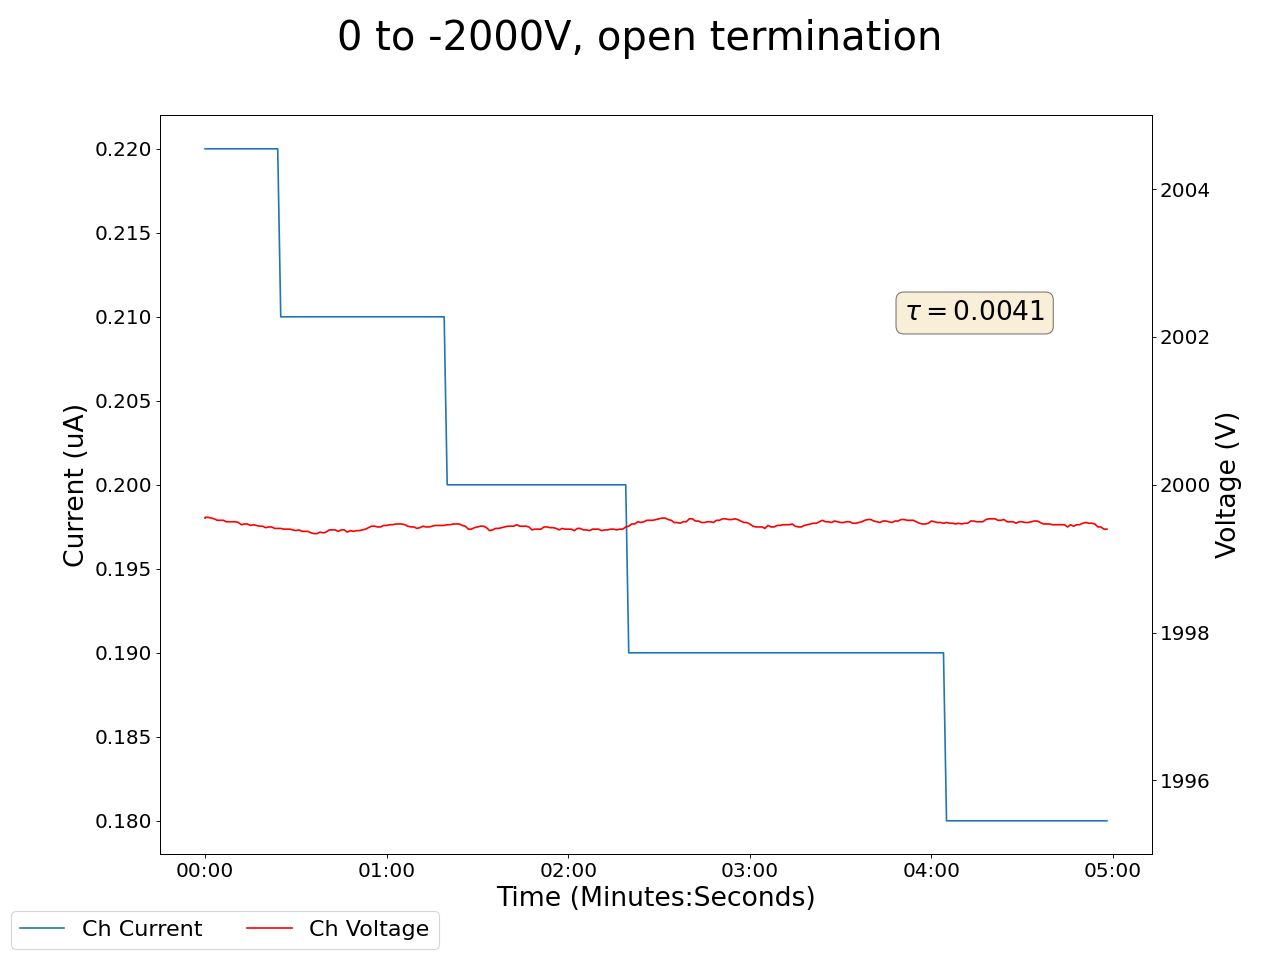

Data behind this chart, as committed beside it:
2025-02-18 16:26:58.161232, 0.4000000059604645, 0.0, 0.03999999910593033, 0.0, 0.14000000059604645, 0.0, 0.14000000059604645, 0.0, 0.05000000074505806, 0.0, 0.0, 0.0, 0.12999999523162842, 0.0, 0.9300000071525574, 0.0, 1999.550048828125, 0.2199999988079071, 2000.8699951171875, 0.18000000715255737, 1999.81005859375, 0.23000000417232513, 2000.68994140625
2025-02-18 16:26:59.161185, 0.4, 0.0, 0.04, 0.0, 0.14, 0.0, 0.14, 0.0, 0.05, 0.0, 0.0, 0.0, 0.13, 0.0, 0.93, 0.0, 2000, 0.22, 2001, 0.18, 2000, 0.23, 2001
2025-02-18 16:27:00.161185, 0.4, 0.0, 0.04, 0.0, 0.14, 0.0, 0.14, 0.0, 0.05, 0.0, 0.0, 0.0, 0.13, 0.0, 0.93, 0.0, 2000, 0.22, 2001, 0.18, 2000, 0.23, 2001
2025-02-18 16:27:01.161186, 0.4, 0.0, 0.04, 0.0, 0.14, 0.0, 0.14, 0.0, 0.05, 0.0, 0.0, 0.0, 0.13, 0.0, 0.93, 0.0, 2000, 0.22, 2001, 0.18, 2000, 0.23, 2001
2025-02-18 16:27:02.161186, 0.4, 0.0, 0.04, 0.0, 0.14, 0.0, 0.14, 0.0, 0.05, 0.0, 0.0, 0.0, 0.13, 0.0, 0.93, 0.0, 2000, 0.22, 2001, 0.18, 2000, 0.23, 2001
2025-02-18 16:27:03.161186, 0.4, 0.0, 0.04, 0.0, 0.14, 0.0, 0.14, 0.0, 0.05, 0.0, 0.0, 0.0, 0.13, 0.0, 0.93, 0.0, 2000, 0.22, 2001, 0.18, 2000, 0.23, 2001
2025-02-18 16:27:04.161185, 0.4, 0.0, 0.04, 0.0, 0.14, 0.0, 0.14, 0.0, 0.05, 0.0, 0.0, 0.0, 0.13, 0.0, 0.93, 0.0, 2000, 0.22, 2001, 0.18, 2000, 0.23, 2001
2025-02-18 16:27:05.161185, 0.4, 0.0, 0.04, 0.0, 0.14, 0.0, 0.14, 0.0, 0.05, 0.0, 0.0, 0.0, 0.13, 0.0, 0.93, 0.0, 2000, 0.22, 2001, 0.18, 2000, 0.23, 2001
2025-02-18 16:27:06.161186, 0.4, 0.0, 0.04, 0.0, 0.14, 0.0, 0.14, 0.0, 0.05, 0.0, 0.0, 0.0, 0.13, 0.0, 0.93, 0.0, 2000, 0.22, 2001, 0.18, 2000, 0.23, 2001
2025-02-18 16:27:07.161186, 0.4, 0.0, 0.04, 0.0, 0.14, 0.0, 0.14, 0.0, 0.05, 0.0, 0.0, 0.0, 0.13, 0.0, 0.93, 0.0, 2000, 0.22, 2001, 0.18, 2000, 0.23, 2001
2025-02-18 16:27:08.161186, 0.4, 0.0, 0.04, 0.0, 0.14, 0.0, 0.14, 0.0, 0.05, 0.0, 0.0, 0.0, 0.13, 0.0, 0.93, 0.0, 2000, 0.22, 2001, 0.18, 2000, 0.23, 2001
2025-02-18 16:27:09.161186, 0.4, 0.0, 0.04, 0.0, 0.14, 0.0, 0.14, 0.0, 0.05, 0.0, 0.0, 0.0, 0.13, 0.0, 0.93, 0.0, 2000, 0.22, 2001, 0.18, 2000, 0.23, 2001
2025-02-18 16:27:10.161185, 0.4, 0.0, 0.04, 0.0, 0.14, 0.0, 0.14, 0.0, 0.05, 0.0, 0.0, 0.0, 0.13, 0.0, 0.93, 0.0, 1999, 0.22, 2001, 0.18, 2000, 0.23, 2001
2025-02-18 16:27:11.161186, 0.4, 0.0, 0.04, 0.0, 0.14, 0.0, 0.14, 0.0, 0.05, 0.0, 0.0, 0.0, 0.13, 0.0, 0.93, 0.0, 1999, 0.22, 2001, 0.18, 2000, 0.23, 2001
2025-02-18 16:27:12.161186, 0.4, 0.0, 0.04, 0.0, 0.14, 0.0, 0.14, 0.0, 0.05, 0.0, 0.0, 0.0, 0.13, 0.0, 0.93, 0.0, 1999, 0.22, 2001, 0.18, 2000, 0.23, 2001
2025-02-18 16:27:13.161186, 0.4, 0.0, 0.04, 0.0, 0.14, 0.0, 0.14, 0.0, 0.05, 0.0, 0.0, 0.0, 0.13, 0.0, 0.93, 0.0, 1999, 0.22, 2001, 0.18, 2000, 0.23, 2001
2025-02-18 16:27:14.161186, 0.4, 0.0, 0.04, 0.0, 0.14, 0.0, 0.14, 0.0, 0.05, 0.0, 0.0, 0.0, 0.13, 0.0, 0.92, 0.0, 1999, 0.22, 2001, 0.18, 2000, 0.23, 2001
2025-02-18 16:27:15.161185, 0.4, 0.0, 0.04, 0.0, 0.14, 0.0, 0.14, 0.0, 0.05, 0.0, 0.0, 0.0, 0.13, 0.0, 0.92, 0.0, 1999, 0.22, 2001, 0.18, 2000, 0.23, 2001
2025-02-18 16:27:16.161186, 0.4, 0.0, 0.04, 0.0, 0.14, 0.0, 0.14, 0.0, 0.05, 0.0, 0.0, 0.0, 0.13, 0.0, 0.92, 0.0, 1999, 0.22, 2001, 0.18, 2000, 0.23, 2001
2025-02-18 16:27:17.161186, 0.4, 0.0, 0.04, 0.0, 0.14, 0.0, 0.14, 0.0, 0.05, 0.0, 0.0, 0.0, 0.13, 0.0, 0.92, 0.0, 1999, 0.22, 2001, 0.18, 2000, 0.23, 2001
2025-02-18 16:27:18.161186, 0.4, 0.0, 0.04, 0.0, 0.14, 0.0, 0.14, 0.0, 0.05, 0.0, 0.0, 0.0, 0.13, 0.0, 0.92, 0.0, 1999, 0.22, 2001, 0.18, 2000, 0.23, 2001
2025-02-18 16:27:19.161185, 0.4, 0.0, 0.04, 0.0, 0.14, 0.0, 0.14, 0.0, 0.05, 0.0, 0.0, 0.0, 0.13, 0.0, 0.92, 0.0, 1999, 0.22, 2001, 0.18, 2000, 0.23, 2001
2025-02-18 16:27:20.161186, 0.4, 0.0, 0.04, 0.0, 0.14, 0.0, 0.14, 0.0, 0.05, 0.0, 0.0, 0.0, 0.13, 0.0, 0.92, 0.0, 1999, 0.22, 2001, 0.18, 2000, 0.23, 2001
2025-02-18 16:27:21.161186, 0.4, 0.0, 0.04, 0.0, 0.14, 0.0, 0.14, 0.0, 0.05, 0.0, 0.0, 0.0, 0.13, 0.0, 0.92, 0.0, 1999, 0.22, 2001, 0.18, 2000, 0.23, 2001
2025-02-18 16:27:22.161186, 0.4, 0.0, 0.04, 0.0, 0.14, 0.0, 0.14, 0.0, 0.05, 0.0, 0.0, 0.0, 0.13, 0.0, 0.92, 0.0, 1999, 0.22, 2001, 0.18, 2000, 0.23, 2001
2025-02-18 16:27:23.161186, 0.4, 0.0, 0.04, 0.0, 0.14, 0.0, 0.14, 0.0, 0.05, 0.0, 0.0, 0.0, 0.13, 0.0, 0.92, 0.0, 1999, 0.22, 2001, 0.18, 2000, 0.23, 2001
2025-02-18 16:27:24.161186, 0.4, 0.0, 0.04, 0.0, 0.14, 0.0, 0.14, 0.0, 0.05, 0.0, 0.0, 0.0, 0.13, 0.0, 0.92, 0.0, 1999, 0.21, 2001, 0.18, 2000, 0.23, 2001
2025-02-18 16:27:25.161186, 0.4, 0.0, 0.04, 0.0, 0.14, 0.0, 0.14, 0.0, 0.05, 0.0, 0.0, 0.0, 0.13, 0.0, 0.93, 0.0, 1999, 0.21, 2001, 0.18, 2000, 0.23, 2001
2025-02-18 16:27:26.161186, 0.4, 0.0, 0.04, 0.0, 0.14, 0.0, 0.14, 0.0, 0.05, 0.0, 0.0, 0.0, 0.13, 0.0, 0.93, 0.0, 1999, 0.21, 2001, 0.18, 2000, 0.23, 2001
2025-02-18 16:27:27.161185, 0.4, 0.0, 0.04, 0.0, 0.14, 0.0, 0.14, 0.0, 0.05, 0.0, 0.0, 0.0, 0.13, 0.0, 0.93, 0.0, 1999, 0.21, 2001, 0.18, 2000, 0.23, 2001
2025-02-18 16:27:28.161185, 0.4, 0.0, 0.04, 0.0, 0.14, 0.0, 0.14, 0.0, 0.05, 0.0, 0.0, 0.0, 0.13, 0.0, 0.93, 0.0, 1999, 0.21, 2001, 0.18, 2000, 0.22, 2001
2025-02-18 16:27:29.161186, 0.4, 0.0, 0.04, 0.0, 0.14, 0.0, 0.14, 0.0, 0.05, 0.0, 0.0, 0.0, 0.13, 0.0, 0.93, 0.0, 1999, 0.21, 2001, 0.18, 2000, 0.22, 2001
2025-02-18 16:27:30.161186, 0.4, 0.0, 0.04, 0.0, 0.14, 0.0, 0.14, 0.0, 0.05, 0.0, 0.0, 0.0, 0.13, 0.0, 0.93, 0.0, 1999, 0.21, 2000, 0.18, 2000, 0.22, 2001
2025-02-18 16:27:31.161186, 0.4, 0.0, 0.04, 0.0, 0.14, 0.0, 0.14, 0.0, 0.05, 0.0, 0.0, 0.0, 0.13, 0.0, 0.93, 0.0, 1999, 0.21, 2000, 0.18, 2000, 0.22, 2001
2025-02-18 16:27:32.161185, 0.4, 0.0, 0.04, 0.0, 0.14, 0.0, 0.14, 0.0, 0.05, 0.0, 0.0, 0.0, 0.13, 0.0, 0.93, 0.0, 1999, 0.21, 2000, 0.18, 2000, 0.22, 2001
2025-02-18 16:27:33.161186, 0.4, 0.0, 0.04, 0.0, 0.14, 0.0, 0.14, 0.0, 0.05, 0.0, 0.0, 0.0, 0.13, 0.0, 0.93, 0.0, 1999, 0.21, 2000, 0.17, 2000, 0.22, 2001
2025-02-18 16:27:34.161186, 0.4, 0.0, 0.04, 0.0, 0.14, 0.0, 0.14, 0.0, 0.05, 0.0, 0.0, 0.0, 0.13, 0.0, 0.93, 0.0, 1999, 0.21, 2000, 0.17, 2000, 0.22, 2001
2025-02-18 16:27:35.161186, 0.4, 0.0, 0.04, 0.0, 0.14, 0.0, 0.14, 0.0, 0.04, 0.0, 0.0, 0.0, 0.13, 0.0, 0.93, 0.0, 1999, 0.21, 2000, 0.17, 2000, 0.22, 2001
2025-02-18 16:27:36.161185, 0.4, 0.0, 0.04, 0.0, 0.14, 0.0, 0.14, 0.0, 0.04, 0.0, 0.0, 0.0, 0.13, 0.0, 0.93, 0.0, 1999, 0.21, 2000, 0.17, 2000, 0.22, 2001
2025-02-18 16:27:37.161185, 0.4, 0.0, 0.04, 0.0, 0.14, 0.0, 0.14, 0.0, 0.04, 0.0, 0.0, 0.0, 0.13, 0.0, 0.93, 0.0, 1999, 0.21, 2000, 0.17, 2000, 0.22, 2001
2025-02-18 16:27:38.161186, 0.4, 0.0, 0.04, 0.0, 0.14, 0.0, 0.14, 0.0, 0.04, 0.0, 0.0, 0.0, 0.13, 0.0, 0.93, 0.0, 1999, 0.21, 2000, 0.17, 2000, 0.22, 2001
2025-02-18 16:27:39.161185, 0.4, 0.0, 0.04, 0.0, 0.14, 0.0, 0.14, 0.0, 0.04, 0.0, 0.0, 0.0, 0.13, 0.0, 0.93, 0.0, 1999, 0.21, 2000, 0.17, 2000, 0.22, 2001
2025-02-18 16:27:40.161185, 0.4, 0.0, 0.04, 0.0, 0.14, 0.0, 0.14, 0.0, 0.04, 0.0, 0.0, 0.0, 0.13, 0.0, 0.93, 0.0, 1999, 0.21, 2000, 0.17, 2000, 0.22, 2001
2025-02-18 16:27:41.161186, 0.4, 0.0, 0.04, 0.0, 0.14, 0.0, 0.14, 0.0, 0.04, 0.0, 0.0, 0.0, 0.13, 0.0, 0.93, 0.0, 1999, 0.21, 2000, 0.17, 2000, 0.22, 2001
2025-02-18 16:27:42.161185, 0.4, 0.0, 0.04, 0.0, 0.14, 0.0, 0.14, 0.0, 0.04, 0.0, 0.0, 0.0, 0.13, 0.0, 0.93, 0.0, 1999, 0.21, 2000, 0.17, 2000, 0.22, 2001
2025-02-18 16:27:43.161185, 0.4, 0.0, 0.04, 0.0, 0.14, 0.0, 0.14, 0.0, 0.04, 0.0, 0.0, 0.0, 0.13, 0.0, 0.93, 0.0, 1999, 0.21, 2000, 0.17, 2000, 0.22, 2001
2025-02-18 16:27:44.161186, 0.4, 0.0, 0.04, 0.0, 0.14, 0.0, 0.14, 0.0, 0.04, 0.0, 0.0, 0.0, 0.13, 0.0, 0.92, 0.0, 1999, 0.21, 2000, 0.17, 2000, 0.22, 2001
2025-02-18 16:27:45.161186, 0.4, 0.0, 0.04, 0.0, 0.14, 0.0, 0.14, 0.0, 0.04, 0.0, 0.0, 0.0, 0.13, 0.0, 0.92, 0.0, 1999, 0.21, 2000, 0.17, 2000, 0.22, 2001
2025-02-18 16:27:46.161186, 0.4, 0.0, 0.04, 0.0, 0.14, 0.0, 0.14, 0.0, 0.04, 0.0, 0.0, 0.0, 0.13, 0.0, 0.92, 0.0, 1999, 0.21, 2000, 0.17, 2000, 0.22, 2001
2025-02-18 16:27:47.161185, 0.4, 0.0, 0.04, 0.0, 0.14, 0.0, 0.14, 0.0, 0.04, 0.0, 0.0, 0.0, 0.13, 0.0, 0.93, 0.0, 1999, 0.21, 2000, 0.17, 2000, 0.22, 2001
2025-02-18 16:27:48.161185, 0.4, 0.0, 0.04, 0.0, 0.14, 0.0, 0.14, 0.0, 0.04, 0.0, 0.0, 0.0, 0.13, 0.0, 0.93, 0.0, 1999, 0.21, 2000, 0.17, 2000, 0.22, 2001
2025-02-18 16:27:49.161186, 0.4, 0.0, 0.04, 0.0, 0.14, 0.0, 0.14, 0.0, 0.04, 0.0, 0.0, 0.0, 0.13, 0.0, 0.93, 0.0, 1999, 0.21, 2000, 0.17, 2000, 0.22, 2001
2025-02-18 16:27:50.161185, 0.4, 0.0, 0.04, 0.0, 0.14, 0.0, 0.14, 0.0, 0.04, 0.0, 0.0, 0.0, 0.13, 0.0, 0.93, 0.0, 1999, 0.21, 2000, 0.17, 2000, 0.22, 2001
2025-02-18 16:27:51.161185, 0.4, 0.0, 0.04, 0.0, 0.14, 0.0, 0.14, 0.0, 0.04, 0.0, 0.0, 0.0, 0.14, 0.0, 0.93, 0.0, 1999, 0.21, 2000, 0.17, 2000, 0.22, 2001
2025-02-18 16:27:52.161185, 0.4, 0.0, 0.04, 0.0, 0.14, 0.0, 0.14, 0.0, 0.04, 0.0, 0.0, 0.0, 0.14, 0.0, 0.93, 0.0, 1999, 0.21, 2000, 0.17, 2000, 0.22, 2001
2025-02-18 16:27:53.161186, 0.4, 0.0, 0.04, 0.0, 0.14, 0.0, 0.14, 0.0, 0.04, 0.0, 0.0, 0.0, 0.14, 0.0, 0.93, 0.0, 1999, 0.21, 2000, 0.17, 2000, 0.22, 2001
2025-02-18 16:27:54.161185, 0.4, 0.0, 0.04, 0.0, 0.14, 0.0, 0.14, 0.0, 0.04, 0.0, 0.0, 0.0, 0.14, 0.0, 0.93, 0.0, 1999, 0.21, 2000, 0.17, 2000, 0.22, 2001
2025-02-18 16:27:55.161185, 0.4, 0.0, 0.04, 0.0, 0.14, 0.0, 0.14, 0.0, 0.04, 0.0, 0.0, 0.0, 0.14, 0.0, 0.93, 0.0, 1999, 0.21, 2000, 0.17, 2000, 0.22, 2001
2025-02-18 16:27:56.161185, 0.4, 0.0, 0.04, 0.0, 0.14, 0.0, 0.14, 0.0, 0.04, 0.0, 0.0, 0.0, 0.14, 0.0, 0.93, 0.0, 1999, 0.21, 2000, 0.17, 2000, 0.22, 2001
2025-02-18 16:27:57.161185, 0.4, 0.0, 0.04, 0.0, 0.14, 0.0, 0.14, 0.0, 0.04, 0.0, 0.0, 0.0, 0.14, 0.0, 0.93, 0.0, 1999, 0.21, 2000, 0.17, 2000, 0.22, 2001
2025-02-18 16:27:58.161186, 0.4, 0.0, 0.04, 0.0, 0.14, 0.0, 0.14, 0.0, 0.04, 0.0, 0.0, 0.0, 0.14, 0.0, 0.93, 0.0, 1999, 0.21, 2000, 0.17, 2000, 0.21, 2001
... 239 more rows
